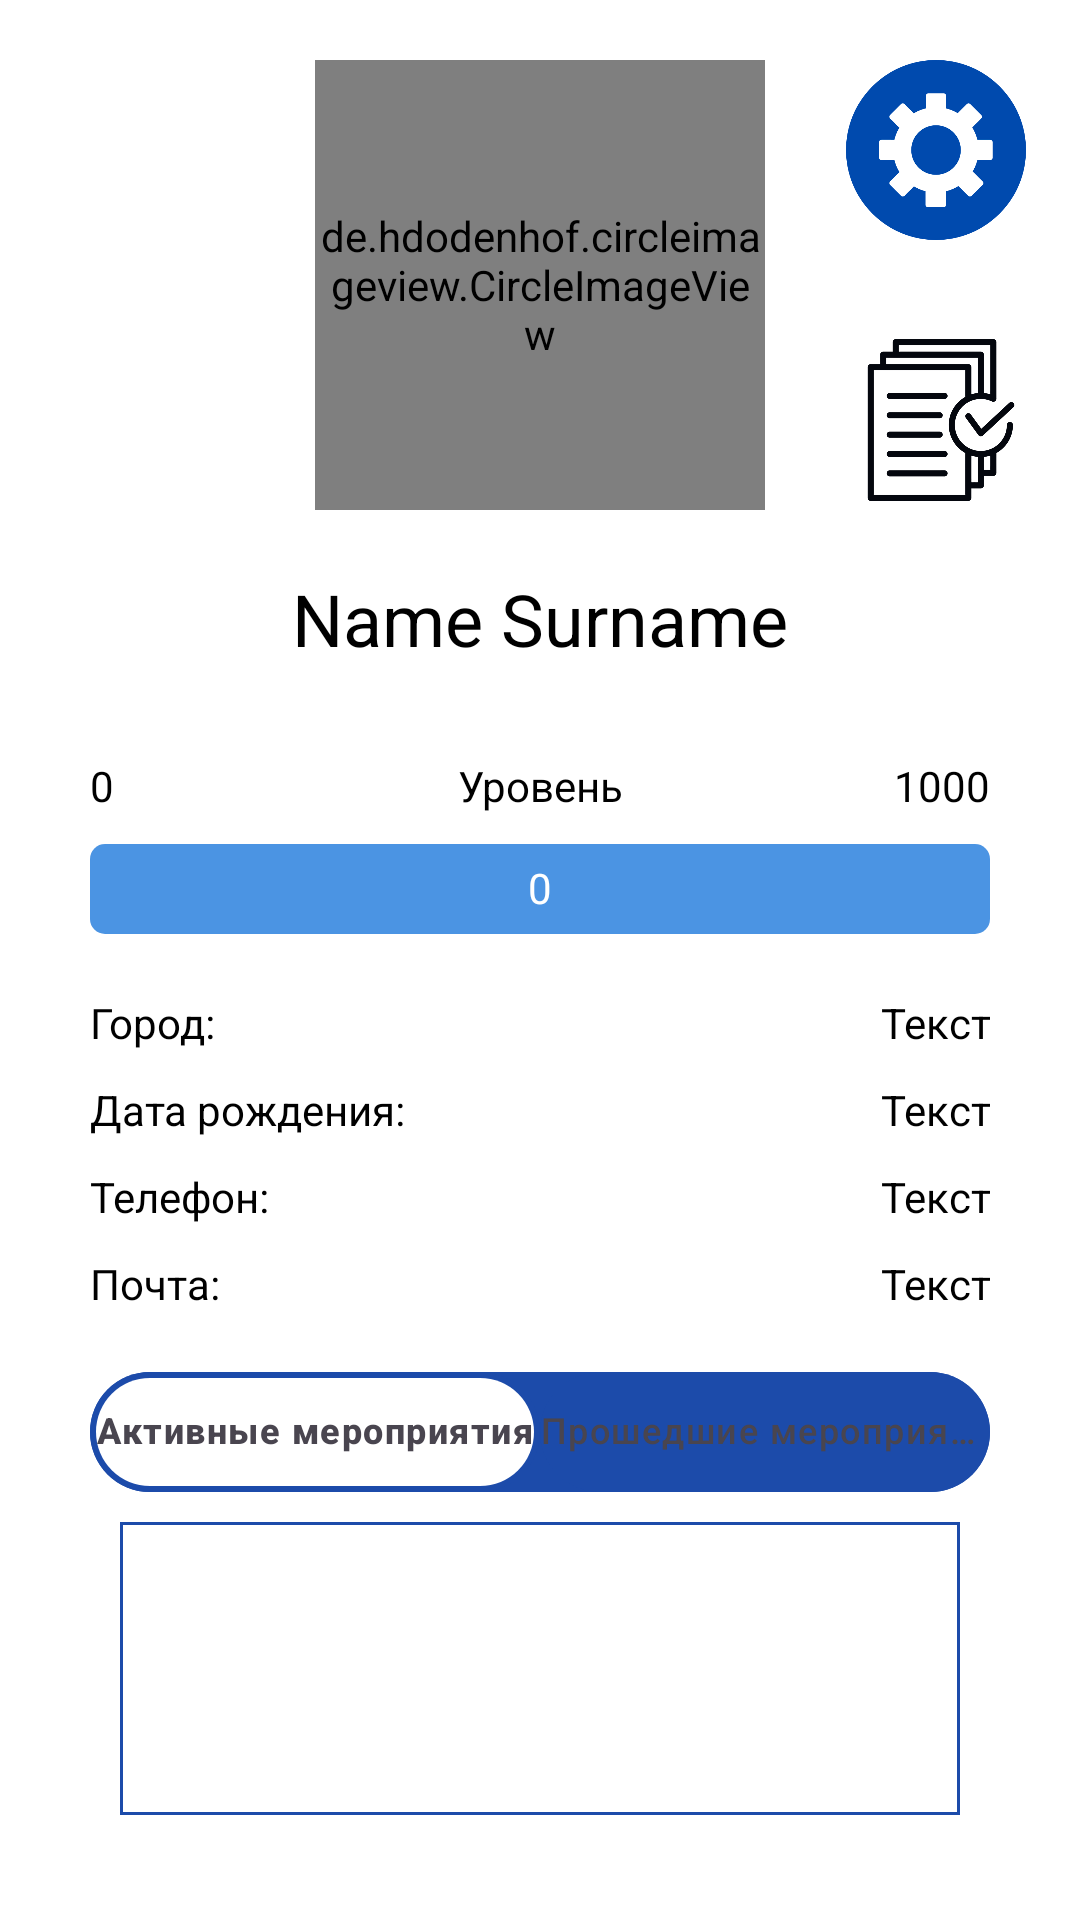

Android layout source for this screen:
<!-- AndroidManifest.xml: application theme Theme.VIVT_volunteer -->
<!-- res/layout/fragment_profile.xml -->
<?xml version="1.0" encoding="utf-8"?>
<androidx.constraintlayout.widget.ConstraintLayout xmlns:android="http://schemas.android.com/apk/res/android"
    xmlns:app="http://schemas.android.com/apk/res-auto"
    xmlns:tools="http://schemas.android.com/tools"
    android:id="@+id/frameLayout"
    android:layout_width="match_parent"
    android:layout_height="match_parent"
    android:background="@color/white"
    tools:context=".fragments.ProfileFragment">

    <de.hdodenhof.circleimageview.CircleImageView
        android:id="@+id/profile_image"
        android:layout_width="150dp"
        android:layout_height="150dp"
        android:layout_marginTop="20dp"
        android:scaleType="centerCrop"
        android:src="@drawable/add_image_icon"
        app:civ_border_color="@color/mainBlue"
        app:civ_border_width="2dp"
        app:layout_constraintEnd_toEndOf="parent"
        app:layout_constraintStart_toStartOf="parent"
        app:layout_constraintTop_toTopOf="parent" />

    <ProgressBar
        android:id="@+id/progressBar"
        style="?android:attr/progressBarStyleHorizontal"
        android:layout_width="0dp"
        android:layout_height="30dp"
        android:layout_marginStart="30dp"
        android:layout_marginTop="10dp"
        android:layout_marginEnd="30dp"
        android:indeterminateBehavior="repeat"
        android:indeterminateDrawable="@android:drawable/progress_indeterminate_horizontal"
        android:indeterminateOnly="false"
        android:max="1000"
        android:min="0"
        android:progressBackgroundTint="@color/progressBarEmpty"
        android:progressDrawable="@android:drawable/progress_horizontal"
        android:progressTint="@color/mainBlue"
        app:layout_constraintEnd_toEndOf="parent"
        app:layout_constraintStart_toStartOf="parent"
        app:layout_constraintTop_toBottomOf="@+id/profileRateLevel" />

    <TextView
        android:id="@+id/profileName"
        android:layout_width="wrap_content"
        android:layout_height="wrap_content"
        android:layout_marginTop="20dp"
        android:text="Name Surname"
        android:textColor="@color/black"
        android:textSize="24sp"
        app:layout_constraintEnd_toEndOf="parent"
        app:layout_constraintStart_toStartOf="parent"
        app:layout_constraintTop_toBottomOf="@+id/profile_image" />

    <TextView
        android:id="@+id/profileRateStart"
        android:layout_width="wrap_content"
        android:layout_height="wrap_content"
        android:layout_marginStart="30dp"
        android:layout_marginTop="30dp"
        android:text="@string/profileRateStart"
        android:textAlignment="viewStart"
        android:textColor="@color/black"
        app:layout_constraintStart_toStartOf="parent"
        app:layout_constraintTop_toBottomOf="@+id/profileName" />

    <TextView
        android:id="@+id/profileRateEnd"
        android:layout_width="wrap_content"
        android:layout_height="wrap_content"
        android:layout_marginTop="30dp"
        android:layout_marginEnd="30dp"
        android:text="@string/profileRateEnd"
        android:textAlignment="textEnd"
        android:textColor="@color/black"
        app:layout_constraintEnd_toEndOf="parent"
        app:layout_constraintTop_toBottomOf="@+id/profileName" />

    <TextView
        android:id="@+id/textView5"
        android:layout_width="wrap_content"
        android:layout_height="wrap_content"
        android:layout_marginStart="30dp"
        android:layout_marginTop="20dp"
        android:text="@string/profileCity"
        android:textAlignment="textStart"
        android:textColor="@color/black"
        app:layout_constraintStart_toStartOf="parent"
        app:layout_constraintTop_toBottomOf="@+id/progressBar" />

    <TextView
        android:id="@+id/textView6"
        android:layout_width="wrap_content"
        android:layout_height="wrap_content"
        android:layout_marginStart="30dp"
        android:layout_marginTop="10dp"
        android:text="@string/profileDate"
        android:textAlignment="textStart"
        android:textColor="@color/black"
        app:layout_constraintStart_toStartOf="parent"
        app:layout_constraintTop_toBottomOf="@+id/textView5" />

    <TextView
        android:id="@+id/textView7"
        android:layout_width="wrap_content"
        android:layout_height="wrap_content"
        android:layout_marginStart="30dp"
        android:layout_marginTop="10dp"
        android:text="@string/profilePhone"
        android:textAlignment="textStart"
        android:textColor="@color/black"
        app:layout_constraintStart_toStartOf="parent"
        app:layout_constraintTop_toBottomOf="@+id/textView6" />

    <TextView
        android:id="@+id/textView8"
        android:layout_width="wrap_content"
        android:layout_height="wrap_content"
        android:layout_marginStart="30dp"
        android:layout_marginTop="10dp"
        android:text="@string/profileEmail"
        android:textAlignment="textStart"
        android:textColor="@color/black"
        app:layout_constraintStart_toStartOf="parent"
        app:layout_constraintTop_toBottomOf="@+id/textView7" />

    <TextView
        android:id="@+id/profileCity"
        android:layout_width="wrap_content"
        android:layout_height="wrap_content"
        android:layout_marginTop="20dp"
        android:layout_marginEnd="30dp"
        android:text="@string/sampleText"
        android:textAlignment="textEnd"
        android:textColor="@color/black"
        app:layout_constraintEnd_toEndOf="parent"
        app:layout_constraintTop_toBottomOf="@+id/progressBar" />

    <TextView
        android:id="@+id/profileDate"
        android:layout_width="wrap_content"
        android:layout_height="wrap_content"
        android:layout_marginTop="10dp"
        android:layout_marginEnd="30dp"
        android:text="@string/sampleText"
        android:textAlignment="textEnd"
        android:textColor="@color/black"
        app:layout_constraintEnd_toEndOf="parent"
        app:layout_constraintTop_toBottomOf="@+id/profileCity" />

    <TextView
        android:id="@+id/profilePhone"
        android:layout_width="wrap_content"
        android:layout_height="wrap_content"
        android:layout_marginTop="10dp"
        android:layout_marginEnd="30dp"
        android:text="@string/sampleText"
        android:textAlignment="textEnd"
        android:textColor="@color/black"
        app:layout_constraintEnd_toEndOf="parent"
        app:layout_constraintTop_toBottomOf="@+id/profileDate" />

    <TextView
        android:id="@+id/profileEmail"
        android:layout_width="wrap_content"
        android:layout_height="wrap_content"
        android:layout_marginTop="10dp"
        android:layout_marginEnd="30dp"
        android:text="@string/sampleText"
        android:textAlignment="textEnd"
        android:textColor="@color/black"
        app:layout_constraintEnd_toEndOf="parent"
        app:layout_constraintTop_toBottomOf="@+id/profilePhone" />

    <ImageButton
        android:id="@+id/profSettings"
        android:layout_width="60dp"
        android:layout_height="60dp"
        android:layout_marginTop="20dp"
        android:layout_marginEnd="10dp"
        android:background="#00FFFFFF"
        android:scaleType="fitCenter"
        android:src="@drawable/settings_icon_nograd"
        app:layout_constraintEnd_toEndOf="parent"
        app:layout_constraintHorizontal_bias="0.771"
        app:layout_constraintStart_toEndOf="@+id/profile_image"
        app:layout_constraintTop_toTopOf="parent" />

    <androidx.recyclerview.widget.RecyclerView
        android:id="@+id/profileEventList"
        android:layout_width="0dp"
        android:layout_height="0dp"
        android:layout_marginStart="40dp"
        android:layout_marginTop="10dp"
        android:layout_marginEnd="40dp"
        android:layout_marginBottom="35dp"
        android:background="@drawable/border"
        android:backgroundTint="@color/mainBlue"
        app:layout_constraintBottom_toBottomOf="parent"
        app:layout_constraintEnd_toEndOf="parent"
        app:layout_constraintStart_toStartOf="parent"
        app:layout_constraintTop_toBottomOf="@+id/profileEventsDateSortMenu" />

    <com.google.android.material.bottomnavigation.BottomNavigationView
        android:id="@+id/profileEventsDateSortMenu"
        android:layout_width="0dp"
        android:layout_height="40dp"
        android:layout_marginStart="30dp"
        android:layout_marginTop="20dp"
        android:layout_marginEnd="30dp"
        android:background="@drawable/my_button"
        app:itemActiveIndicatorStyle="@style/Base.Theme.VIVT_volunteer"
        app:itemBackground="@drawable/menu_background_active_item"
        app:itemIconSize="0dp"
        app:itemTextColor="@color/menu_textcolor_active_item"
        app:layout_constraintEnd_toEndOf="parent"
        app:layout_constraintStart_toStartOf="parent"
        app:layout_constraintTop_toBottomOf="@+id/textView8"
        app:menu="@menu/profile_events" >

    </com.google.android.material.bottomnavigation.BottomNavigationView>

    <TextView
        android:id="@+id/profileRateLevel"
        android:layout_width="wrap_content"
        android:layout_height="wrap_content"
        android:layout_marginTop="30dp"
        android:text="@string/profileLevel"
        android:textColor="@color/black"
        app:layout_constraintEnd_toEndOf="parent"
        app:layout_constraintStart_toStartOf="parent"
        app:layout_constraintTop_toBottomOf="@+id/profileName" />

    <TextView
        android:id="@+id/progressValue"
        android:layout_width="wrap_content"
        android:layout_height="wrap_content"
        android:layout_marginTop="15dp"
        android:text="@string/profileRateCurrent"
        android:textColor="@color/white"
        app:layout_constraintEnd_toEndOf="parent"
        app:layout_constraintStart_toStartOf="parent"
        app:layout_constraintTop_toBottomOf="@+id/profileRateLevel" />

    <TextView
        android:id="@+id/profileIfListEmpty"
        android:layout_width="0dp"
        android:layout_height="0dp"
        android:layout_marginStart="40dp"
        android:layout_marginTop="10dp"
        android:layout_marginEnd="40dp"
        android:layout_marginBottom="35dp"
        android:background="@drawable/border"
        android:text="@string/profileEmptyList"
        android:textAlignment="center"
        android:textAllCaps="true"
        android:textColor="@color/black"
        android:textSize="24sp"
        android:visibility="invisible"
        app:layout_constraintBottom_toBottomOf="parent"
        app:layout_constraintEnd_toEndOf="parent"
        app:layout_constraintStart_toStartOf="parent"
        app:layout_constraintTop_toBottomOf="@+id/profileEventsDateSortMenu" />

    <ImageButton
        android:id="@+id/profileMyRequests"
        android:layout_width="60dp"
        android:layout_height="60dp"
        android:layout_marginTop="30dp"
        android:layout_marginEnd="10dp"
        android:background="@color/transparent"
        android:scaleType="fitCenter"
        android:src="@drawable/myrequests_icon"
        app:layout_constraintEnd_toEndOf="parent"
        app:layout_constraintHorizontal_bias="0.82"
        app:layout_constraintStart_toEndOf="@+id/profile_image"
        app:layout_constraintTop_toBottomOf="@+id/profSettings" />

</androidx.constraintlayout.widget.ConstraintLayout>
<!-- resources referenced by this layout -->
<resources>
  <color name="black">#FF000000</color>
  <color name="mainBlue">#1C4BAA</color>
  <color name="progressBarEmpty">#4B94E3</color>
  <color name="transparent">#00FFFFFF</color>
  <color name="white">#FFFFFFFF</color>
  <!-- drawable add_image_icon: png bitmap (drawable, 58573 bytes) -->
  <!-- drawable border (drawable) -->
  <?xml version="1.0" encoding="utf-8"?>
  <shape xmlns:android="http://schemas.android.com/apk/res/android" android:shape="rectangle">
      <solid android:color="@android:color/transparent" />
      <stroke android:width="1dp" android:color="@color/black"/>
      <padding android:left="3dp" android:bottom="3dp" android:right="3dp" android:top="3dp"/>
  </shape>
  <!-- drawable menu_background_active_item (drawable) -->
  <?xml version="1.0" encoding="utf-8"?>
  <selector xmlns:android="http://schemas.android.com/apk/res/android">
      
      <item android:drawable="@drawable/my_button" android:state_checked="false"/>
  
      
      <item android:drawable="@drawable/white_blue_backgorund_item" android:state_checked="true"/>
  
  </selector>
  <!-- drawable my_button (drawable) -->
  <?xml version="1.0" encoding="utf-8"?>
  <shape xmlns:android="http://schemas.android.com/apk/res/android" android:shape="rectangle">
      <corners android:radius="40dp" />
      <solid android:color="@color/mainBlue" />
  </shape>
  <!-- drawable myrequests_icon: png bitmap (drawable, 204786 bytes) -->
  <!-- drawable settings_icon_nograd: png bitmap (drawable, 20017 bytes) -->
  <string name="profileCity">Город:</string>
  <string name="profileDate">Дата рождения:</string>
  <string name="profileEmail">Почта:</string>
  <string name="profileEmptyList">Нет событий</string>
  <string name="profileLevel">Уровень</string>
  <string name="profilePhone">Телефон:</string>
  <string name="profileRateCurrent">0</string>
  <string name="profileRateEnd">1000</string>
  <string name="profileRateStart">0</string>
  <string name="sampleText">Текст</string>
  <style name="Base.Theme.VIVT_volunteer" parent="Theme.Material3.DayNight.NoActionBar">
          
          
      </style>
  <style name="Theme.VIVT_volunteer" parent="Base.Theme.VIVT_volunteer" />
  <!-- drawable white_blue_backgorund_item (drawable) -->
  <?xml version="1.0" encoding="utf-8"?>
  <layer-list xmlns:android="http://schemas.android.com/apk/res/android">
      
      <item>
          <shape android:shape="rectangle">
              <solid android:color="@color/mainBlue" />
              <corners android:radius="40dp" /> 
          </shape>
      </item>
      
      <item android:right="2dp" android:left="2dp" android:top="2dp" android:bottom="2dp">
          <shape android:shape="rectangle">
              <solid android:color="@color/white" />
              <corners android:radius="38dp" /> 
          </shape>
      </item>
  </layer-list>
</resources>
